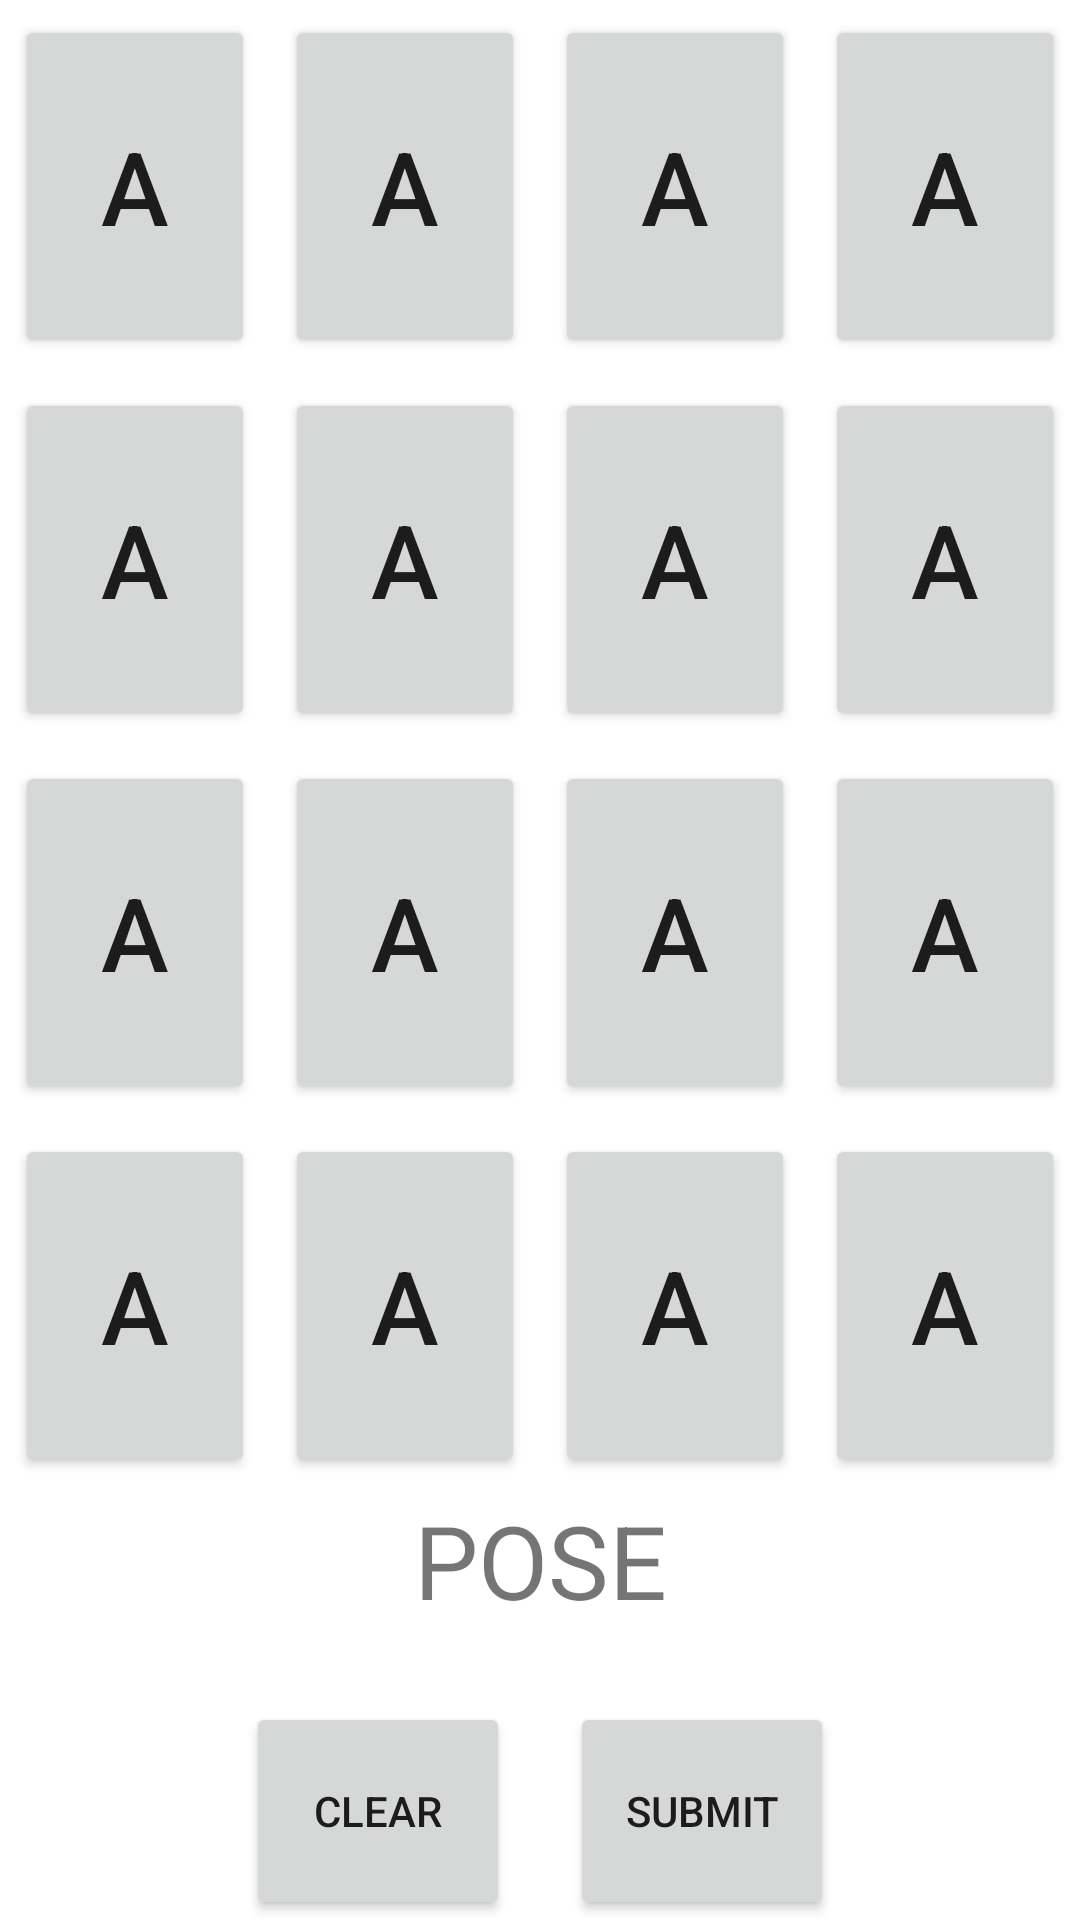

Write the Android layout XML for this screen, with the resource values it uses.
<!-- AndroidManifest.xml: application theme Theme.SimpleBoggle -->
<!-- res/layout/fragment_upper.xml -->
<?xml version="1.0" encoding="utf-8"?>
<FrameLayout xmlns:android="http://schemas.android.com/apk/res/android"
    xmlns:tools="http://schemas.android.com/tools"
    android:layout_width="match_parent"
    android:layout_height="match_parent"
    tools:context=".UpperFragment">

    <TableLayout
        android:layout_width="match_parent"
        android:layout_height="match_parent">

        <TableRow
            android:layout_width="match_parent"
            android:layout_height="0dp"
            android:layout_weight="2">

            <Button
                android:id="@+id/grid_0_0"
                android:layout_width="match_parent"
                android:layout_height="match_parent"
                android:layout_margin="5dp"
                android:layout_weight="1"
                android:text="A"
                android:textSize="34sp" />

            <Button
                android:id="@+id/grid_0_1"
                android:layout_width="match_parent"
                android:layout_height="match_parent"
                android:layout_margin="5dp"
                android:layout_weight="1"
                android:text="A"
                android:textSize="34sp" />

            <Button
                android:id="@+id/grid_0_2"
                android:layout_width="match_parent"
                android:layout_height="match_parent"
                android:layout_margin="5dp"
                android:layout_weight="1"
                android:text="A"
                android:textSize="34sp" />

            <Button
                android:id="@+id/grid_0_3"
                android:layout_width="match_parent"
                android:layout_height="match_parent"
                android:layout_margin="5dp"
                android:layout_weight="1"
                android:text="A"
                android:textSize="34sp" />
        </TableRow>

        <TableRow
            android:layout_width="match_parent"
            android:layout_height="0dp"
            android:layout_weight="2">

            <Button
                android:id="@+id/grid_1_0"
                android:layout_width="match_parent"
                android:layout_height="match_parent"
                android:layout_margin="5dp"
                android:layout_weight="1"
                android:text="A"
                android:textSize="34sp" />

            <Button
                android:id="@+id/grid_1_1"
                android:layout_width="match_parent"
                android:layout_height="match_parent"
                android:layout_margin="5dp"
                android:layout_weight="1"
                android:text="A"
                android:textSize="34sp" />

            <Button
                android:id="@+id/grid_1_2"
                android:layout_width="match_parent"
                android:layout_height="match_parent"
                android:layout_margin="5dp"
                android:layout_weight="1"
                android:text="A"
                android:textSize="34sp" />

            <Button
                android:id="@+id/grid_1_3"
                android:layout_width="match_parent"
                android:layout_height="match_parent"
                android:layout_margin="5dp"
                android:layout_weight="1"
                android:text="A"
                android:textSize="34sp" />
        </TableRow>

        <TableRow
            android:layout_width="match_parent"
            android:layout_height="0dp"
            android:layout_weight="2">

            <Button
                android:id="@+id/grid_2_0"
                android:layout_width="match_parent"
                android:layout_height="match_parent"
                android:layout_margin="5dp"
                android:layout_weight="1"
                android:text="A"
                android:textSize="34sp" />

            <Button
                android:id="@+id/grid_2_1"
                android:layout_width="match_parent"
                android:layout_height="match_parent"
                android:layout_margin="5dp"
                android:layout_weight="1"
                android:text="A"
                android:textSize="34sp" />

            <Button
                android:id="@+id/grid_2_2"
                android:layout_width="match_parent"
                android:layout_height="match_parent"
                android:layout_margin="5dp"
                android:layout_weight="1"
                android:text="A"
                android:textSize="34sp" />

            <Button
                android:id="@+id/grid_2_3"
                android:layout_width="match_parent"
                android:layout_height="match_parent"
                android:layout_margin="5dp"
                android:layout_weight="1"
                android:text="A"
                android:textSize="34sp" />
        </TableRow>

        <TableRow
            android:layout_width="match_parent"
            android:layout_height="0dp"
            android:layout_weight="2">

            <Button
                android:id="@+id/grid_3_0"
                android:layout_width="match_parent"
                android:layout_height="match_parent"
                android:layout_margin="5dp"
                android:layout_weight="1"
                android:text="A"
                android:textSize="34sp" />

            <Button
                android:id="@+id/grid_3_1"
                android:layout_width="match_parent"
                android:layout_height="match_parent"
                android:layout_margin="5dp"
                android:layout_weight="1"
                android:text="A"
                android:textSize="34sp" />

            <Button
                android:id="@+id/grid_3_2"
                android:layout_width="match_parent"
                android:layout_height="match_parent"
                android:layout_margin="5dp"
                android:layout_weight="1"
                android:text="A"
                android:textSize="34sp" />

            <Button
                android:id="@+id/grid_3_3"
                android:layout_width="match_parent"
                android:layout_height="match_parent"
                android:layout_margin="5dp"
                android:layout_weight="1"
                android:text="A"
                android:textSize="34sp" />
        </TableRow>

        <TableRow
            android:layout_width="match_parent"
            android:layout_height="0dp"
            android:layout_weight="1">

            <TextView
                android:id="@+id/result_text"
                android:layout_width="0dp"
                android:layout_height="wrap_content"
                android:layout_weight="1"
                android:gravity="center"
                android:text="POSE"
                android:textSize="34sp" />

        </TableRow>


        <TableRow
            android:layout_width="match_parent"
            android:layout_height="0dp"
            android:layout_weight="1"
            android:gravity="center">

            <Button
                android:id="@+id/clear_button"
                android:layout_width="wrap_content"
                android:layout_height="match_parent"
                android:layout_gravity="left"
                android:text="CLEAR" />

            <Button
                android:id="@+id/submit_button"
                android:layout_width="wrap_content"
                android:layout_height="match_parent"
                android:layout_gravity="right"
                android:text="SUBMIT" />
        </TableRow>


    </TableLayout>

</FrameLayout>
<!-- resources referenced by this layout -->
<resources>
  <style name="Theme.SimpleBoggle" parent="Theme.MaterialComponents.DayNight.DarkActionBar">
          
          <item name="colorPrimary">@color/purple_500</item>
          <item name="colorPrimaryVariant">@color/purple_700</item>
          <item name="colorOnPrimary">@color/white</item>
          
          <item name="colorSecondary">@color/teal_200</item>
          <item name="colorSecondaryVariant">@color/teal_700</item>
          <item name="colorOnSecondary">@color/black</item>
          
          <item name="android:statusBarColor">?attr/colorPrimaryVariant</item>
          
      </style>
  <!-- not gathered from this repository: default colours our renderer supplied (Android Studio template values) -->
  <color name="purple_500">#FF6200EE</color>
  <color name="purple_700">#FF3700B3</color>
  <color name="teal_200">#FF03DAC5</color>
  <color name="teal_700">#FF018786</color>
  <color name="black">#FF000000</color>
  <color name="white">#FFFFFFFF</color>
</resources>
